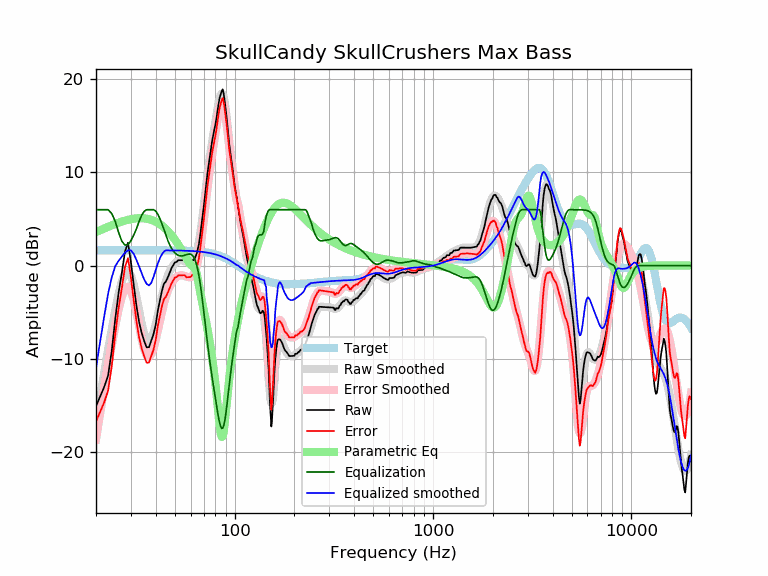

Values plotted in this chart, from the file beside it:
frequency, raw, error, smoothed, error_smoothed, equalization, parametric_eq, equalized_raw, equalized_smoothed, target
20, -15.06, -16.71, -16.97, -18.62, 6.00, 3.60, -9.06, -10.97, 1.65
21, -14.00, -15.64, -14.10, -15.74, 6.00, 3.80, -8.00, -8.10, 1.65
22, -13.00, -14.65, -11.45, -13.10, 6.00, 3.98, -7.00, -5.45, 1.65
23, -11.79, -13.44, -9.04, -10.69, 6.00, 4.16, -5.79, -3.04, 1.65
24, -9.16, -10.81, -6.87, -8.51, 5.59, 4.32, -3.57, -1.28, 1.65
25, -5.73, -7.38, -4.81, -6.46, 4.76, 4.47, -0.97, -0.06, 1.65
26, -2.90, -4.55, -3.03, -4.68, 3.56, 4.60, 0.66, 0.53, 1.65
27, -0.76, -2.41, -1.65, -3.30, 2.62, 4.72, 1.86, 0.97, 1.65
28, 1.51, -0.13, -0.81, -2.45, 2.20, 4.83, 3.72, 1.39, 1.65
29, 2.46, 0.81, -0.60, -2.25, 2.25, 4.91, 4.71, 1.65, 1.65
30, 0.36, -1.29, -1.04, -2.68, 2.68, 4.98, 3.04, 1.65, 1.65
31, -2.09, -3.74, -2.02, -3.67, 3.27, 5.04, 1.18, 1.25, 1.65
32, -4.33, -5.98, -3.37, -5.02, 3.97, 5.07, -0.36, 0.60, 1.65
33, -6.06, -7.71, -4.86, -6.50, 4.76, 5.09, -1.31, -0.10, 1.65
34, -7.23, -8.88, -6.23, -7.88, 5.41, 5.09, -1.82, -0.82, 1.65
35, -8.09, -9.73, -7.31, -8.96, 5.82, 5.07, -2.27, -1.49, 1.65
36, -8.76, -10.41, -7.96, -9.60, 6.00, 5.04, -2.76, -1.96, 1.65
37, -8.74, -10.39, -8.12, -9.77, 6.00, 4.98, -2.74, -2.12, 1.64
38, -8.05, -9.69, -7.84, -9.49, 6.00, 4.91, -2.05, -1.84, 1.64
39, -7.35, -8.99, -7.20, -8.84, 6.00, 4.82, -1.35, -1.20, 1.64
40, -6.33, -7.98, -6.30, -7.95, 5.84, 4.71, -0.49, -0.46, 1.64
41, -4.81, -6.45, -5.28, -6.92, 5.52, 4.58, 0.71, 0.24, 1.64
42, -3.71, -5.35, -4.24, -5.88, 5.04, 4.44, 1.33, 0.80, 1.64
43, -2.69, -4.33, -3.26, -4.90, 4.48, 4.28, 1.79, 1.22, 1.64
44, -1.94, -3.58, -2.40, -4.04, 3.90, 4.11, 1.97, 1.51, 1.64
45, -1.70, -3.34, -1.67, -3.31, 3.31, 3.92, 1.60, 1.64, 1.64
46, -1.26, -2.90, -1.08, -2.71, 2.71, 3.72, 1.45, 1.64, 1.64
47, -0.79, -2.42, -0.61, -2.24, 2.24, 3.51, 1.45, 1.63, 1.63
48, -0.28, -1.92, -0.24, -1.87, 1.87, 3.28, 1.59, 1.63, 1.63
49, 0.03, -1.60, 0.05, -1.58, 1.58, 3.04, 1.62, 1.63, 1.63
50, 0.36, -1.27, 0.26, -1.36, 1.36, 2.79, 1.72, 1.63, 1.63
51, 0.40, -1.22, 0.42, -1.21, 1.21, 2.53, 1.61, 1.62, 1.62
52, 0.59, -1.03, 0.52, -1.10, 1.10, 2.26, 1.69, 1.62, 1.62
53, 0.58, -1.03, 0.57, -1.05, 1.05, 1.98, 1.63, 1.62, 1.62
54, 0.58, -1.03, 0.57, -1.04, 1.04, 1.69, 1.62, 1.61, 1.61
55, 0.58, -1.03, 0.55, -1.06, 1.06, 1.40, 1.64, 1.61, 1.61
56, 0.58, -1.02, 0.49, -1.11, 1.11, 1.11, 1.69, 1.60, 1.60
57, 0.35, -1.24, 0.43, -1.17, 1.17, 0.82, 1.52, 1.60, 1.60
58, 0.35, -1.24, 0.37, -1.22, 1.22, 0.55, 1.57, 1.59, 1.59
59, 0.35, -1.23, 0.34, -1.25, 1.25, 0.30, 1.60, 1.58, 1.58
60, 0.35, -1.22, 0.35, -1.23, 1.23, 0.10, 1.58, 1.58, 1.58
61, 0.58, -0.99, 0.43, -1.14, 1.14, -0.04, 1.72, 1.57, 1.57
62, 0.58, -0.98, 0.60, -0.96, 0.96, -0.12, 1.54, 1.56, 1.56
63, 0.81, -0.74, 0.88, -0.67, 0.67, -0.24, 1.48, 1.55, 1.55
64, 1.14, -0.40, 1.29, -0.25, 0.25, -0.62, 1.38, 1.54, 1.54
65, 1.66, 0.13, 1.85, 0.32, -0.32, -1.30, 1.34, 1.53, 1.53
66, 2.29, 0.77, 2.55, 1.04, -1.04, -2.09, 1.25, 1.51, 1.51
67, 3.24, 1.74, 3.39, 1.89, -1.89, -2.85, 1.35, 1.50, 1.50
68, 4.35, 2.86, 4.35, 2.87, -2.87, -3.55, 1.48, 1.49, 1.49
69, 5.44, 3.97, 5.40, 3.93, -3.93, -4.21, 1.51, 1.47, 1.47
70, 6.48, 5.03, 6.50, 5.05, -5.05, -4.86, 1.43, 1.45, 1.45
71, 7.68, 6.24, 7.62, 6.19, -6.19, -5.50, 1.49, 1.44, 1.44
72, 8.88, 7.47, 8.72, 7.31, -7.31, -6.16, 1.58, 1.42, 1.42
73, 10.00, 8.60, 9.77, 8.38, -8.38, -6.84, 1.62, 1.40, 1.40
74, 10.86, 9.48, 10.75, 9.38, -9.38, -7.54, 1.48, 1.37, 1.37
75, 11.72, 10.37, 11.66, 10.31, -10.31, -8.28, 1.41, 1.35, 1.35
76, 12.53, 11.21, 12.50, 11.17, -11.17, -9.06, 1.36, 1.32, 1.32
77, 13.38, 12.09, 13.28, 11.98, -11.98, -9.89, 1.40, 1.30, 1.30
78, 14.03, 12.76, 14.02, 12.76, -12.76, -10.77, 1.27, 1.27, 1.27
79, 14.61, 13.37, 14.75, 13.51, -13.51, -11.70, 1.10, 1.24, 1.24
... 553 more rows
